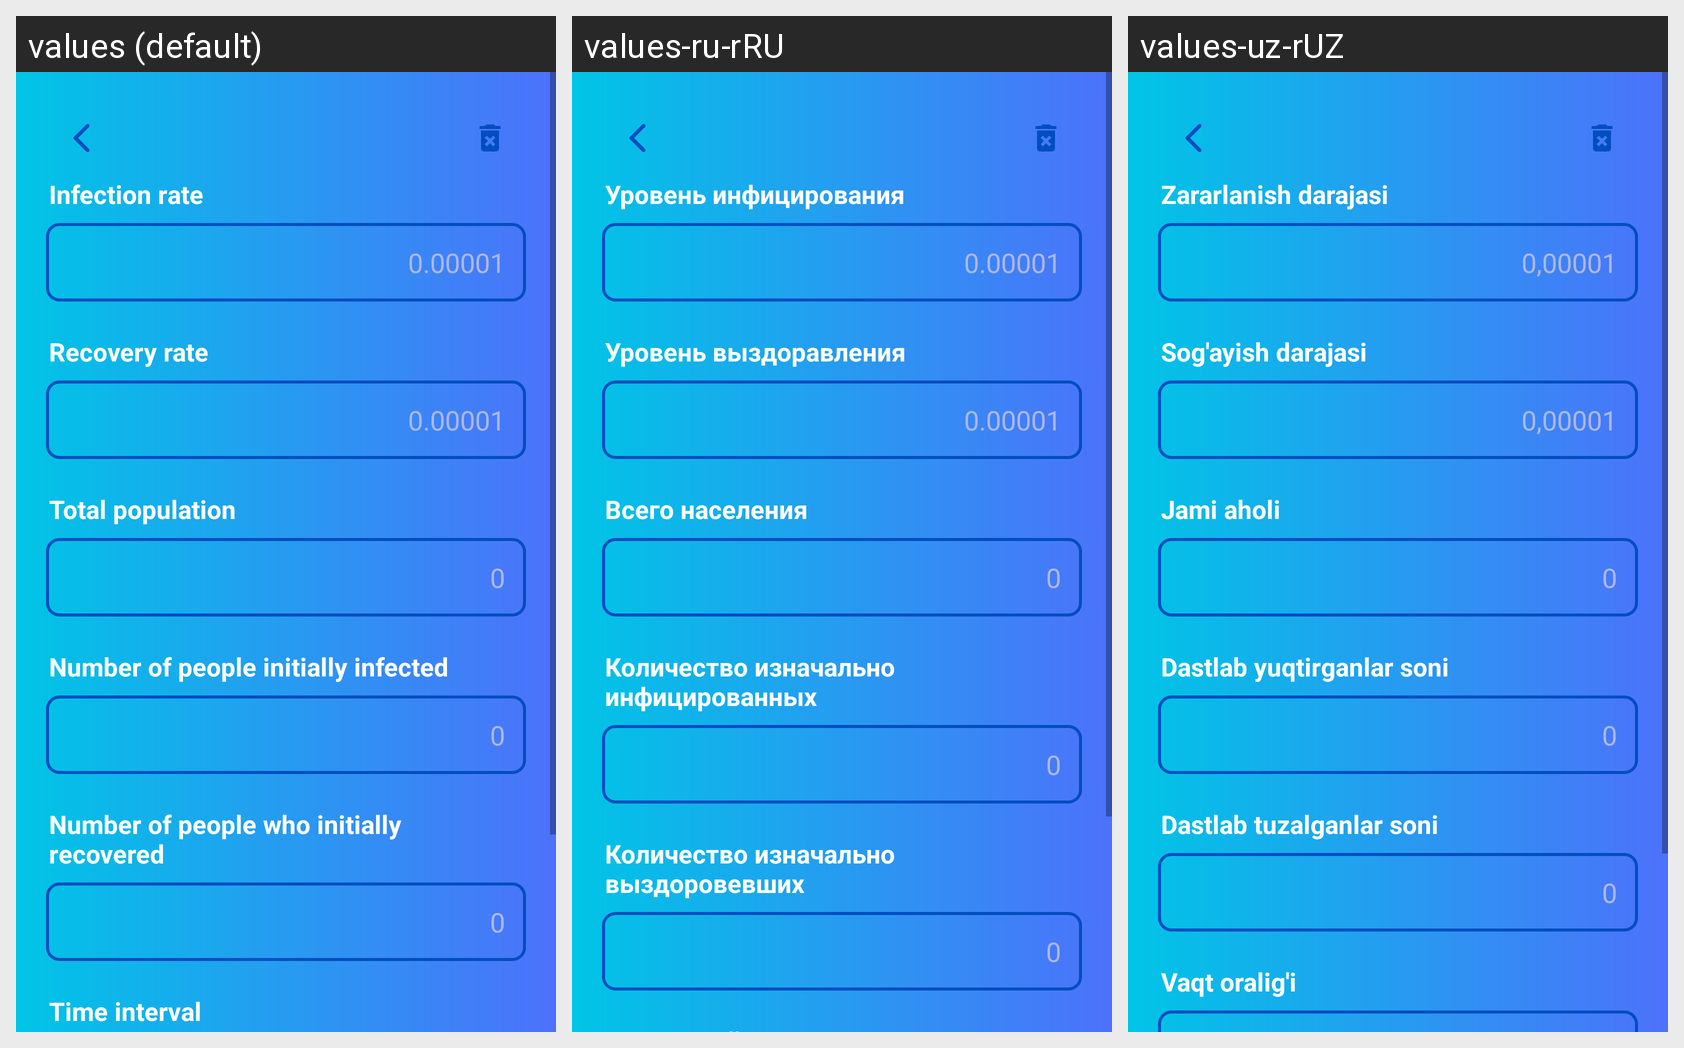

This grid shows one Android layout under several languages. Give, for every string resource on the screen, its name, the default text and each shown locale's text.
Android screen res/layout/screen_test.xml rendered under 3 locales, left to right: values (default), values-ru-rRU, values-uz-rUZ. Device: Nexus 5 (rendered at 1080×1920; each locale shown at half size, 540×960, under a caption strip naming it); theme Theme.Tahlil.
Strings drawn on this screen, with the default value and each locale's value (text and hints the layout hard-codes, and strings that could not be matched under every locale, appear in the picture but are not listed):

param1
  values: Infection rate
  values-ru-rRU: Уровень инфицирования
  values-uz-rUZ: Zararlanish darajasi

_0_00001
  values: 0.00001
  values-ru-rRU: 0.00001
  values-uz-rUZ: 0,00001

param2
  values: Recovery rate
  values-ru-rRU: Уровень выздоравления
  values-uz-rUZ: Sog'ayish darajasi

param3
  values: Total population
  values-ru-rRU: Всего населения
  values-uz-rUZ: Jami aholi

param4
  values: Number of people initially infected
  values-ru-rRU: Количество изначально инфицированных
  values-uz-rUZ: Dastlab yuqtirganlar soni

param5
  values: Number of people who initially recovered
  values-ru-rRU: Количество изначально выздоровевших
  values-uz-rUZ: Dastlab tuzalganlar soni
